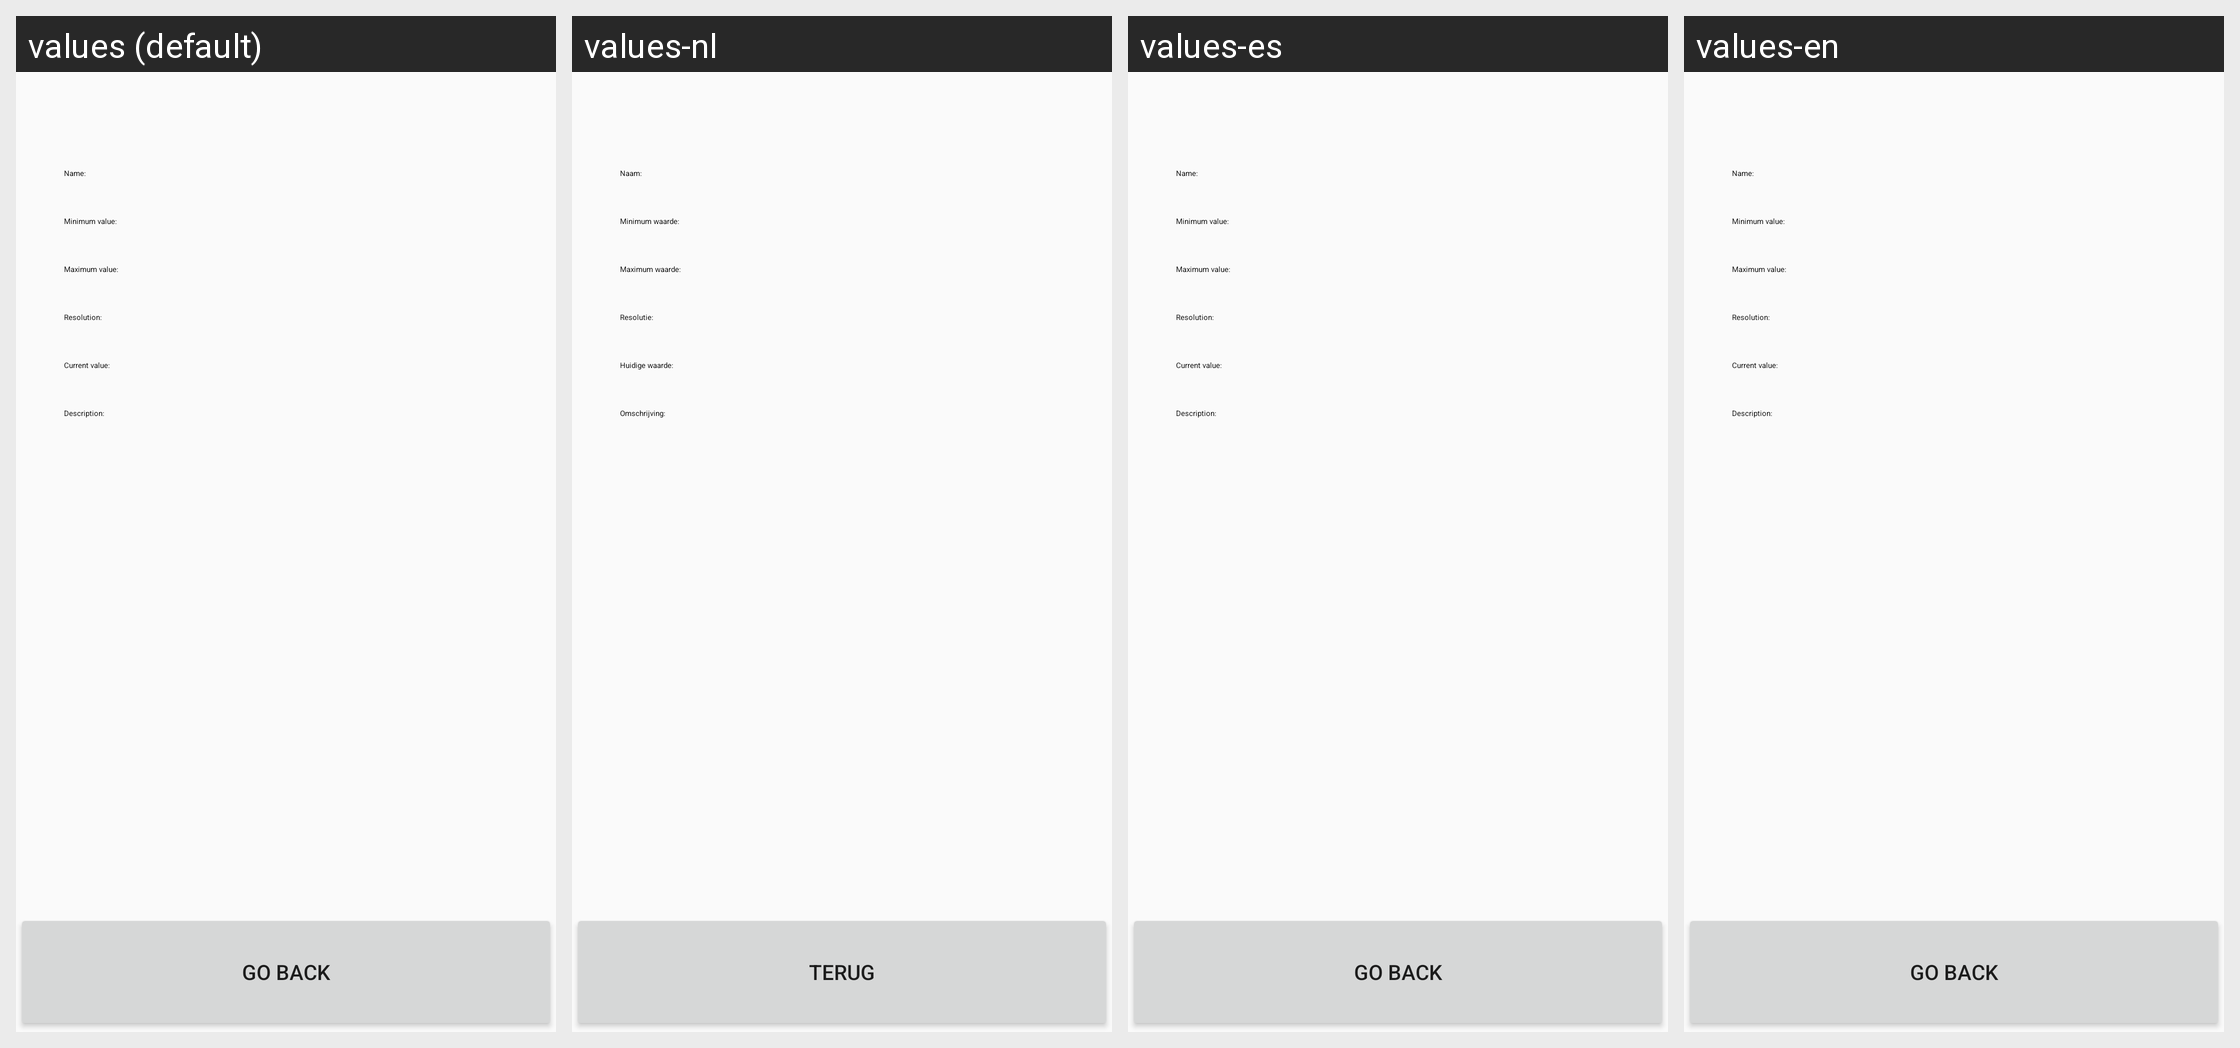

The Android screen above is rendered under several locales of the same app. Produce the string resources it draws, with the default and per-locale values.
Android screen res/layout/fragment_exlap_item_details.xml rendered under 4 locales, left to right: values (default), values-nl, values-es, values-en. Device: Nexus 5 (rendered at 1080×1920; each locale shown at half size, 540×960, under a caption strip naming it); theme AppTheme.NoActionBar.
Other locales in the repository, not shown: values-cs, values-de, values-it, values-pl, values-ru.
Strings drawn on this screen, with the default value and each locale's value (text and hints the layout hard-codes, and strings that could not be matched under every locale, appear in the picture but are not listed):

item_details_name
  values: Name:
  values-nl: Naam:
  values-es: Name:  [not translated; the default value is used]
  values-en: Name:  [not translated; the default value is used]

item_details_minimum
  values: Minimum value:
  values-nl: Minimum waarde:
  values-es: Minimum value:  [not translated; the default value is used]
  values-en: Minimum value:  [not translated; the default value is used]

item_details_maximum
  values: Maximum value:
  values-nl: Maximum waarde:
  values-es: Maximum value:  [not translated; the default value is used]
  values-en: Maximum value:  [not translated; the default value is used]

item_details_resolution
  values: Resolution:
  values-nl: Resolutie:
  values-es: Resolution:  [not translated; the default value is used]
  values-en: Resolution:  [not translated; the default value is used]

item_details_current
  values: Current value:
  values-nl: Huidige waarde:
  values-es: Current value:  [not translated; the default value is used]
  values-en: Current value:  [not translated; the default value is used]

item_details_desciption
  values: Description:
  values-nl: Omschrijving:
  values-es: Description:  [not translated; the default value is used]
  values-en: Description:  [not translated; the default value is used]

item_details_go_back
  values: Go Back
  values-nl: Terug
  values-es: Go Back  [not translated; the default value is used]
  values-en: Go Back  [not translated; the default value is used]
